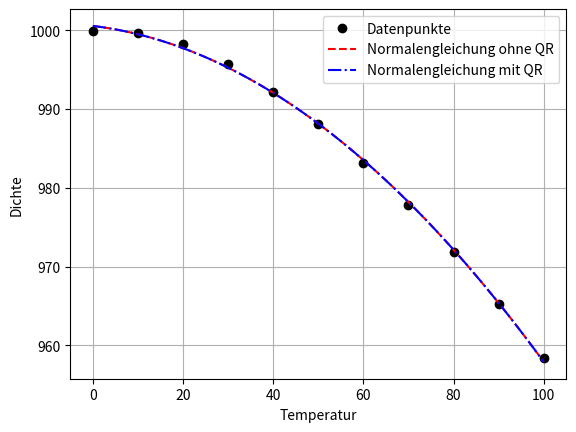

Write the Python code that produced this figure.
# WICHTIG FÜR PRÜFUNG

import numpy as np
import matplotlib.pyplot as plt

# INPUT

x_data = np.arange(0, 110, 10)
y_data = np.array([999.9, 999.7, 998.2, 995.7, 992.2, 988.1,\
                   983.2, 977.8, 971.8, 965.3, 958.4])
n = np.size(x_data)

#------------------

def f1(x):
    return x**2
def f2(x):
    return x
def f3(x):
    return 1
m = 3

A = np.zeros((n, m))
for i in range(0, n):
    A[i, 0:m] = np.array([f1(x_data[i]), f2(x_data[i]), f3(x_data[i])])

A_T = np.transpose(A)
lam = np.linalg.solve(A_T @ A, A_T @ y_data)
print('lam =', lam)

Q, R = np.linalg.qr(A)
Q_T = np.transpose(Q)
lam_qr = np.linalg.solve(R, Q_T @ y_data)
print('lam_qr =', lam_qr)

print('||lam - lam_qr|| =', np.linalg.norm(lam - lam_qr))

x_plot = np.arange(0, 101, 1)
y_plot = np.polyval(lam, x_plot)
y_plot_qr = np.polyval(lam_qr, x_plot)

plt.plot(x_data, y_data, marker='o', color='black', linestyle='', label='Datenpunkte')
plt.plot(x_plot, y_plot, color='red', linestyle='--', label='Normalengleichung ohne QR')
plt.plot(x_plot, y_plot_qr, color='blue', linestyle='-.', label='Normalengleichung mit QR') # i.d.R besser konditioniert als Normalgleichung ohne QR
plt.xlabel('Temperatur')
plt.ylabel('Dichte')
plt.grid()
plt.legend()
plt.show()

print('Konditionszahl von A^T*A bez. 2-er Norm =', np.linalg.cond(A_T @ A, 2))
print('Konditionszahl von R bez. 2-er Norm =', np.linalg.cond(R, 2))


lam_poly = np.polyfit(x_data, y_data, 2)
print('lam_poly =', lam_poly)
print('||lam - lam_poly|| =', np.linalg.norm(lam - lam_poly))

E = np.linalg.norm(y_data - A @ lam, 2)**2
E_qr = np.linalg.norm(y_data - A @ lam_qr, 2)**2
E_poly = np.linalg.norm(y_data - A @ lam_poly, 2)**2
print('E =', E)
print('E_qr =', E_qr)
print('E_poly =', E_poly)